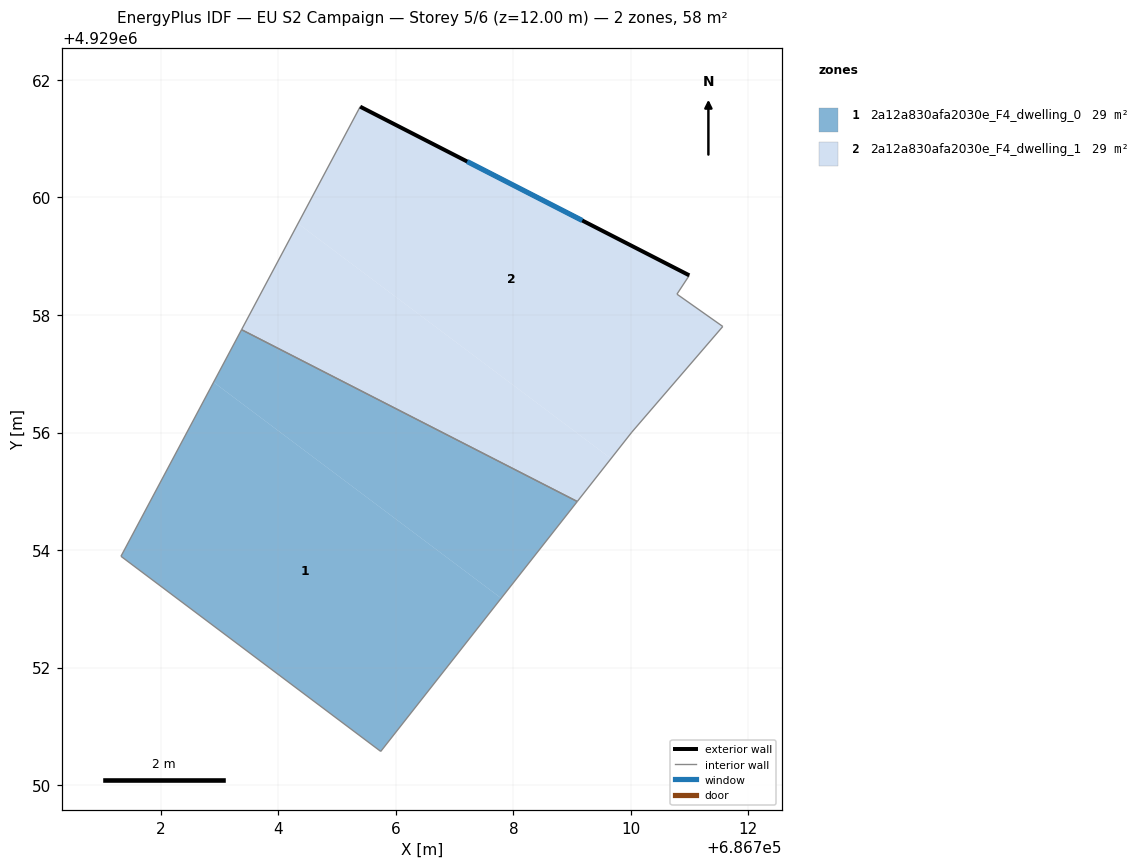
=== STOREY PLAN SPEC (per zone: floor XY polygon, exterior-wall plan segments, windows/doors) ===
zone 1: 2a12a830afa2030e_F4_dwelling_0  (29.0 m²)
  floor: (686705.74, 4929050.57) (686707.79, 4929053.18) (686702.90, 4929056.86) (686701.32, 4929053.89)
  floor: (686707.79, 4929053.18) (686709.09, 4929054.83) (686703.38, 4929057.75) (686702.90, 4929056.86)
  interior walls: 4
zone 2: 2a12a830afa2030e_F4_dwelling_1  (29.0 m²)
  floor: (686709.09, 4929054.83) (686709.66, 4929055.56) (686704.34, 4929059.56) (686703.38, 4929057.75)
  floor: (686710.02, 4929056.01) (686711.56, 4929057.80) (686710.78, 4929058.35) (686710.99, 4929058.67) (686705.39, 4929061.54) (686704.34, 4929059.56) (686709.66, 4929055.56)
  exterior wall: (686705.39, 4929061.54) – (686710.99, 4929058.67)  [6.3 m]
    window: (686707.22, 4929060.61) – (686709.17, 4929059.61)  [2.3 m²]
  interior walls: 6

=== DERIVED (storey summary) ===
Building: EU S2 Campaign
Storey: 5 of 6  (floor level z = 12.00 m)
Storey gross floor area: 57.9 m²
Zones on this storey: 2
  - 2a12a830afa2030e_F4_dwelling_0: floor 29.0 m²
  - 2a12a830afa2030e_F4_dwelling_1: floor 29.0 m²; exterior wall 6.3 m (18.9 m²); 1 window(s) 2.3 m²; WWR 12.2%
Zone adjacency (shared interzone walls):
  - 2a12a830afa2030e_F4_dwelling_0 ↔ 2a12a830afa2030e_F4_dwelling_1